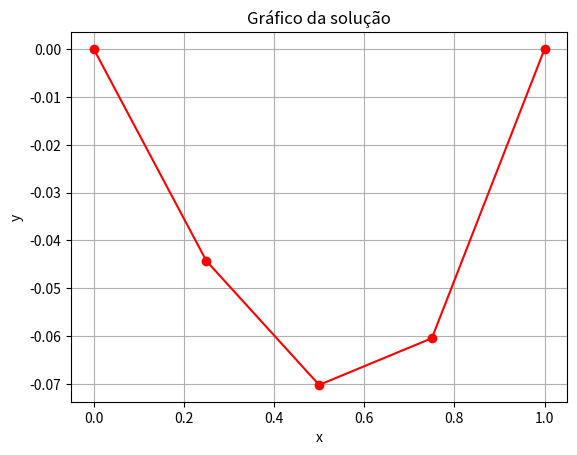

This chart was generated by the following Python code:
import numpy as np
import matplotlib.pyplot as plt

def thomas_algorithm(a, b, c, d):
    n = len(d)
    c_ = np.zeros(n)
    d_ = np.zeros(n)
    x = np.zeros(n)
    c_[0] = c[0] / a[0]
    d_[0] = d[0] / a[0]
    for i in range(1, n):
        c_[i] = c[i] / (a[i] - b[i] * c_[i-1])
        d_[i] = (d[i] - b[i] * d_[i-1]) / (a[i] - b[i] * c_[i-1])

    x[n-1] = d_[n-1]
    for i in range(n-2, -1, -1):
        x[i] = d_[i] - c_[i] * x[i+1]

    return x

y0 = 0
yf = 0
x0 = 0
xf = 1

def p(x): # Coeficiente que multiplica y'
    return 0

def q(x): # Coeficiente que multiplica y
    return -1

def r(x): # Coeficiente que não acompanha y
    return x

def diferenca_finita_mista(x0, y0, xf, yf):
    h = 0.25 # passo h
    n = int((xf-x0)/h)

    vetor_x = np.linspace(x0 + h, xf - h, n-1) # Número de pontos
    dim = n - 1 # Dimensão da matriz

    A = np.zeros((dim, dim))
    d = np.zeros(dim)

    for i in range(dim):
        x = vetor_x[i]
        for j in range(dim):
            if i == j:
                A[i][j] = 2 + q(x)*pow(h, 2)
            elif i == (j+1):
                A[i][j] = -1 - p(x)*h/2
            elif i == (j-1):
                A[i][j] = -1 + p(x)*h/2
            else:
                A[i][j] = 0

    for i in range(dim):
        x = vetor_x[i]
        d[i] = -r(x)*pow(h, 2)

    A[0][0] += p(x0)*h/2
    d[0] += (1 + p(x0)*h/2)*y0

    A[dim-1][dim-1] += -p(xf)*h/2
    d[dim-1] += (1 - p(xf)*h/2)*yf

    a = np.zeros(len(A))
    b = np.zeros(len(A))
    c = np.zeros(len(A))

    for i in range(len(A)):
        a[i] = A[i,i]
        if i != 0:
            b[i] = A[i,i-1]
        if i != len(A)-1:
            c[i] = A[i,i+1]

    return a, b, c, d


a, b, c, d = diferenca_finita_mista(x0, y0, xf, yf)

# Adiciona a condição de derivada
h = 0.25
d[0] -= (1 + p(x0)*h/2) * y0

x = thomas_algorithm(a, b, c, d)
h = 0.25
xi = h
y_novo = [y0]
for i in range(len(x)):
    y_novo.append(x[i])
    xi += h
y_novo.append(yf)

xi = np.arange(x0, xf+h, h)

plt.plot(xi, y_novo, color="red", marker="o")
plt.xlabel('x')
plt.ylabel('y')
plt.title('Gráfico da solução')
plt.grid(True)
plt.show()
